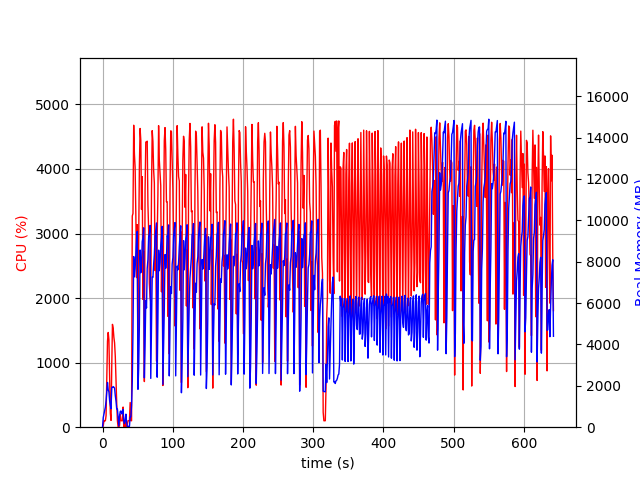

The table this chart was drawn from, first rows:
elapsed_time, nproc, cpu, mem_real, mem_virtual
3.457069396972656e-05, 1, 0.0, 8.676, 2139
1.006, 2, 26.8, 469, 1295
2.014, 2, 99.3, 631.9, 1469
3.021, 2, 98.3, 797.9, 1633
4.028, 2, 100.3, 967.9, 1865
5.036, 2, 179.8, 1276, 2131
6.042, 2, 732.5, 1740, 2611
7.05, 2, 1331, 2162, 3150
8.058, 2, 1467, 1804, 2703
9.065, 2, 1354, 1715, 2823
10.07, 2, 804.3, 1284, 3029
11.08, 2, 215.8, 1061, 3089
12.09, 2, 105.0, 889.9, 3109
13.1, 2, 936.1, 1909, 3257
14.11, 2, 1593, 1928, 3257
15.12, 2, 1535, 1963, 3257
16.13, 2, 1394, 1934, 3271
17.14, 2, 1306, 1886, 3271
18.15, 2, 1097, 1524, 3287
19.16, 2, 733.0, 1265, 3331
20.17, 2, 376.3, 881.1, 3375
21.18, 2, 100.1, 881.1, 3375
22.19, 2, 1.0, 458, 992.6
23.2, 3, 3.9, 62.95, 367.2
24.21, 4, 24.8, 541.1, 2275
25.22, 4, 198.4, 759.7, 2607
26.23, 4, 101.3, 785.9, 2603
27.23, 3, 99.2, 646.1, 2147
28.24, 3, 100.2, 717.2, 2147
29.25, 4, 312.4, 853.2, 2957
30.26, 3, 3.0, 288.6, 1649
31.27, 3, 1.0, 177.8, 1561
32.28, 3, 100.2, 354.7, 1717
33.28, 5, 4.0, 630.3, 2542
34.29, 3, 1.0, 215.6, 1581
35.3, 1, 45.6, 40.46, 612
36.31, 1, 100.2, 40.46, 612
37.32, 1, 100.3, 40.46, 612
38.32, 1, 99.3, 40.46, 612
39.33, 1, 382.1, 501.2, 5992
40.34, 1, 100.3, 501.9, 5992
41.34, 1, 100.2, 1058, 8912
42.35, 1, 3271, 2207, 8912
43.36, 1, 3310, 4645, 10792
44.38, 1, 4677, 8247, 19132
45.4, 1, 4233, 7267, 19132
46.42, 1, 4022, 7669, 19132
47.44, 1, 3280, 8358, 19255
48.45, 1, 2318, 9115, 19335
49.46, 1, 3138, 9467, 19335
50.47, 1, 736.8, 1831, 19847
51.48, 1, 2898, 2854, 19335
52.48, 1, 4041, 4978, 19335
53.5, 1, 4627, 8562, 19836
54.52, 1, 4439, 7466, 19836
55.54, 1, 3373, 7950, 19836
56.55, 1, 3880, 8967, 19836
57.56, 1, 1980, 9149, 19836
58.57, 1, 2720, 9634, 19836
59.58, 1, 706.8, 2386, 19836
... 575 more rows
